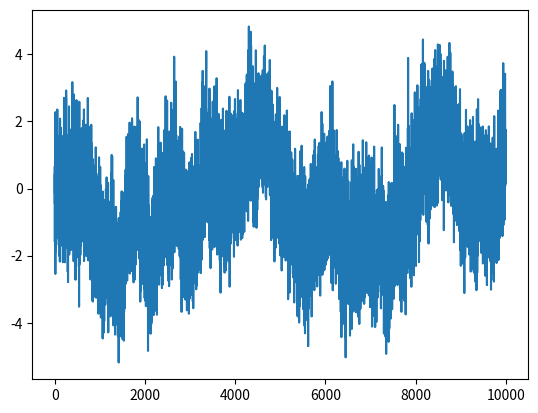

The matplotlib source for this figure:
import numpy as np
from matplotlib import pyplot as plt

#specify what sort of noise/data we want
n=10000
alpha=-2.0
knee=100.0

#one easy thing to do is generate white noise, then scale its Fourier transform
dat=np.random.randn(n)
datft=np.fft.rfft(dat)
nuvec=np.arange(len(datft))+1 #the plus one is so the bottom frequency isn't zero


filtvec=np.sqrt(1+(nuvec/knee)**alpha)
datft=datft*filtvec
dat_pink=np.fft.irfft(datft)

plt.ion()
plt.clf()
plt.plot(dat_pink)
